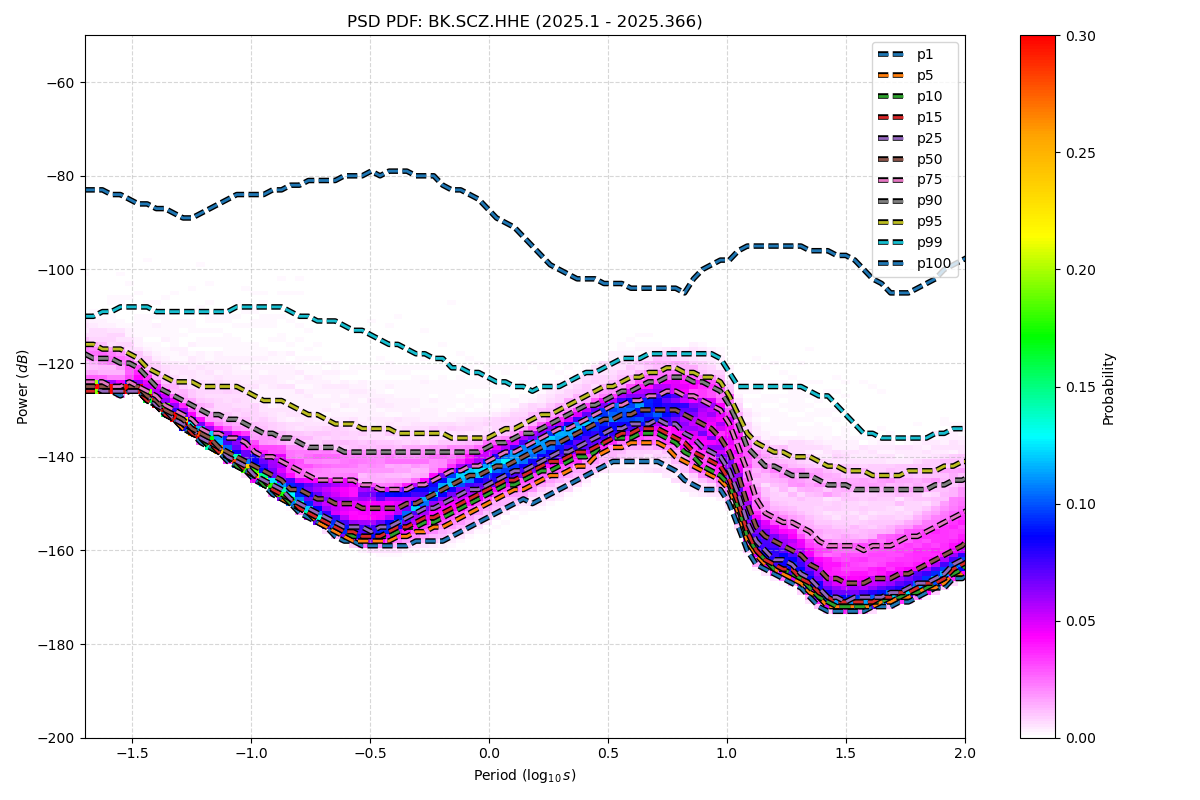

The table this chart was drawn from, first rows:
period_log10, p1, p5, p10, p15, p25, p50, p75, p90, p95, p99, p100
-1.699, -126, -126, -126, -126, -125, -125, -124, -118, -116, -110, -83
-1.661, -126, -126, -126, -126, -125, -125, -124, -119, -116, -110, -83
-1.624, -126, -126, -126, -126, -126, -125, -124, -119, -117, -109, -83
-1.586, -126, -126, -126, -126, -126, -125, -125, -119, -117, -109, -84
-1.548, -127, -126, -126, -126, -126, -125, -125, -120, -117, -108, -84
-1.511, -126, -126, -126, -126, -126, -125, -124, -120, -118, -108, -85
-1.473, -126, -126, -126, -126, -126, -125, -125, -121, -119, -108, -86
-1.436, -128, -128, -128, -128, -127, -127, -126, -123, -121, -108, -86
-1.398, -129, -129, -129, -129, -129, -128, -127, -125, -122, -109, -87
-1.36, -131, -131, -131, -131, -130, -130, -129, -126, -123, -109, -87
-1.323, -132, -132, -132, -132, -132, -131, -130, -127, -124, -109, -88
-1.285, -134, -134, -133, -133, -133, -132, -131, -128, -124, -109, -89
-1.247, -135, -135, -135, -135, -134, -134, -132, -129, -124, -109, -89
-1.21, -137, -136, -136, -136, -136, -135, -134, -130, -125, -109, -88
-1.172, -138, -138, -138, -137, -137, -136, -135, -131, -125, -109, -87
-1.135, -139, -139, -139, -139, -138, -138, -135, -131, -125, -109, -86
-1.097, -141, -140, -140, -140, -140, -139, -136, -132, -125, -109, -85
-1.059, -142, -142, -142, -141, -141, -140, -136, -132, -125, -108, -84
-1.022, -143, -143, -143, -143, -142, -141, -137, -133, -126, -108, -84
-0.984, -145, -144, -144, -144, -144, -142, -139, -134, -127, -108, -84
-0.9464, -146, -146, -146, -145, -145, -143, -140, -135, -128, -108, -84
-0.9088, -148, -147, -147, -147, -146, -144, -140, -135, -128, -108, -83
-0.8711, -149, -149, -148, -148, -147, -145, -141, -136, -128, -108, -83
-0.8335, -150, -150, -150, -149, -149, -147, -142, -136, -129, -109, -82
-0.7959, -152, -151, -151, -151, -150, -147, -143, -137, -130, -110, -82
-0.7583, -153, -152, -152, -152, -151, -148, -144, -138, -131, -110, -81
-0.7206, -154, -154, -153, -153, -152, -149, -145, -138, -131, -111, -81
-0.683, -155, -155, -154, -154, -153, -149, -145, -138, -132, -111, -81
-0.6454, -157, -156, -155, -155, -154, -150, -145, -138, -133, -111, -81
-0.6077, -158, -157, -156, -156, -155, -150, -145, -139, -133, -112, -80
-0.5701, -158, -158, -157, -156, -155, -150, -145, -139, -133, -113, -80
-0.5325, -159, -158, -157, -157, -155, -151, -146, -139, -134, -113, -80
-0.4949, -159, -158, -157, -157, -156, -151, -146, -139, -134, -114, -79
-0.4572, -159, -158, -157, -157, -155, -151, -147, -139, -134, -115, -80
-0.4196, -159, -158, -157, -156, -155, -151, -147, -139, -134, -116, -79
-0.382, -159, -157, -156, -155, -154, -151, -147, -139, -135, -116, -79
-0.3443, -159, -157, -155, -155, -153, -150, -147, -139, -135, -117, -79
-0.3067, -158, -156, -155, -154, -152, -150, -146, -139, -135, -118, -80
-0.2691, -158, -156, -154, -153, -151, -149, -146, -139, -135, -118, -80
-0.2314, -158, -155, -154, -153, -151, -148, -145, -139, -135, -119, -80
-0.1938, -158, -155, -153, -152, -150, -147, -144, -139, -135, -119, -82
-0.1562, -157, -154, -152, -151, -149, -146, -143, -139, -136, -121, -83
-0.1186, -156, -153, -151, -150, -148, -145, -143, -139, -136, -121, -83
-0.08093, -155, -152, -150, -149, -147, -144, -142, -139, -136, -122, -84
-0.04331, -154, -151, -149, -148, -147, -144, -142, -139, -136, -122, -85
-0.005676, -153, -150, -148, -147, -146, -143, -141, -138, -136, -123, -87
0.03195, -152, -149, -147, -146, -145, -142, -140, -137, -135, -124, -89
0.06958, -151, -148, -146, -145, -144, -142, -139, -137, -134, -124, -90
0.1072, -150, -147, -146, -145, -143, -141, -139, -136, -134, -125, -91
0.1448, -149, -147, -145, -144, -143, -140, -138, -135, -133, -125, -93
0.1825, -150, -146, -144, -143, -142, -139, -137, -135, -132, -126, -95
0.2201, -149, -145, -143, -142, -141, -138, -136, -134, -131, -125, -97
0.2577, -148, -144, -143, -141, -140, -137, -135, -133, -131, -125, -99
0.2954, -147, -144, -142, -141, -139, -137, -134, -132, -130, -125, -100
0.333, -146, -143, -141, -140, -139, -136, -134, -131, -129, -124, -101
0.3706, -145, -142, -140, -139, -138, -135, -133, -130, -128, -123, -102
0.4082, -144, -142, -140, -139, -137, -134, -132, -129, -127, -122, -102
0.4459, -143, -140, -139, -138, -136, -133, -131, -129, -126, -122, -102
0.4835, -142, -139, -137, -137, -135, -132, -130, -128, -125, -121, -103
0.5211, -141, -138, -136, -136, -134, -132, -129, -127, -125, -120, -103
... 62 more rows
